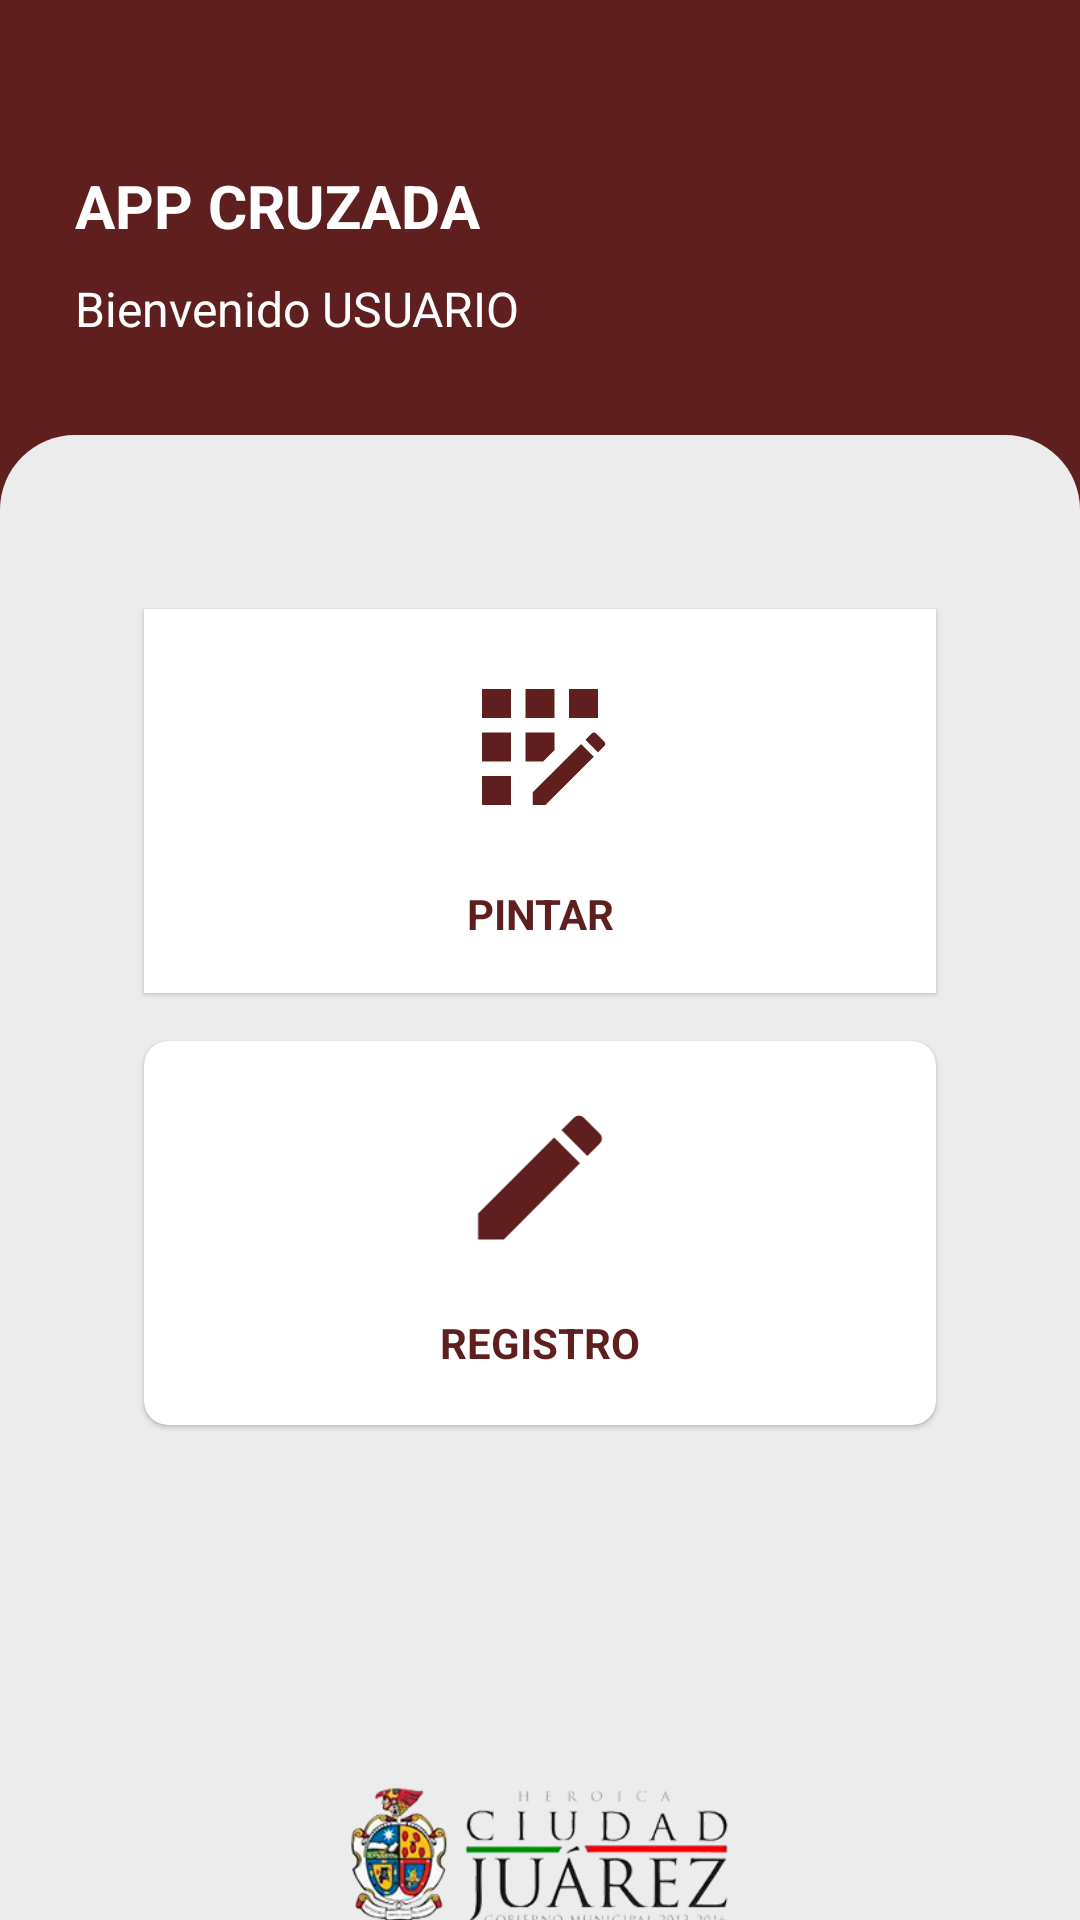

Android layout source for this screen:
<!-- AndroidManifest.xml: application theme Theme.BottomNavigationDemo -->
<!-- res/layout/fragment_home.xml -->
<?xml version="1.0" encoding="utf-8"?>
<androidx.constraintlayout.widget.ConstraintLayout xmlns:android="http://schemas.android.com/apk/res/android"
    xmlns:app="http://schemas.android.com/apk/res-auto"
    xmlns:tools="http://schemas.android.com/tools"
    android:layout_width="match_parent"
    android:layout_height="match_parent"
    tools:context=".HomeFragment"
    android:background="@color/Azul_Pantone_654_C"
    tools:ignore="HardcodedText">

    <View
        android:id="@+id/viewHome"
        android:layout_width="match_parent"
        android:layout_height="145dp"
        app:layout_constraintEnd_toEndOf="parent"
        app:layout_constraintStart_toStartOf="parent"
        app:layout_constraintTop_toTopOf="parent" />


        <androidx.constraintlayout.widget.ConstraintLayout
            android:layout_width="match_parent"
            android:layout_height="match_parent">

            <TextView
                android:id="@+id/textViewNomUsuHome"
                android:layout_width="wrap_content"
                android:layout_height="wrap_content"
                android:layout_marginStart="25dp"
                android:layout_marginTop="55dp"
                android:text="APP CRUZADA"
                android:textAllCaps="true"
                android:textColor="@color/white"
                android:textSize="20sp"
                android:textStyle="bold"
                app:layout_constraintStart_toStartOf="parent"
                app:layout_constraintTop_toTopOf="parent" />

            <TextView
                android:id="@+id/textViewDescUsuHome"
                android:layout_width="wrap_content"
                android:layout_height="wrap_content"
                android:layout_marginTop="10dp"
                android:text="Bienvenido USUARIO"
                android:textColor="@android:color/white"
                android:textSize="16sp"
                app:layout_constraintStart_toStartOf="@+id/textViewNomUsuHome"
                app:layout_constraintTop_toBottomOf="@+id/textViewNomUsuHome" />

        </androidx.constraintlayout.widget.ConstraintLayout>

    <LinearLayout
        android:layout_width="match_parent"
        android:layout_height="1300dp"
        android:background="@drawable/custom_rectangle"
        android:orientation="horizontal"
        app:layout_constraintTop_toBottomOf="@+id/viewHome">

        <LinearLayout
            android:id="@+id/linearLayoutCardViewHome"
            android:layout_marginTop="30dp"
            android:layout_width="match_parent"
            android:layout_height="match_parent"
            android:orientation="vertical">

            <LinearLayout
                android:id="@+id/linearLayoutPrimeraLineaHome"
                android:layout_width="match_parent"
                android:layout_height="wrap_content"
                android:layout_marginTop="20dp"
                android:orientation="vertical"
                android:weightSum="2"
                android:layout_marginHorizontal="40dp"
                app:layout_constraintEnd_toEndOf="parent"
                app:layout_constraintStart_toStartOf="parent"
                app:layout_constraintTop_toBottomOf="@+id/cardViewHome">

                <androidx.cardview.widget.CardView
                    android:id="@+id/formulariosCardHome"
                    style="@style/CardView.Dark"
                    android:layout_width="match_parent"
                    android:layout_height="128dp"
                    android:layout_margin="8dp"
                    android:layout_gravity="center"
                    android:clickable="true"
                    android:elevation="18dp"
                    android:focusable="true"
                    android:foreground="?android:attr/selectableItemBackground">

                    <androidx.constraintlayout.widget.ConstraintLayout
                        android:layout_width="match_parent"
                        android:layout_height="match_parent">

                        <ImageView
                            android:id="@+id/image_viewFormulariosHome"
                            android:layout_width="0dp"
                            android:layout_height="58dp"
                            android:contentDescription="@string/imagen_ejemplo"
                            android:src="@drawable/baseline_app_registration_24"
                            app:layout_constraintBottom_toTopOf="@+id/textViewFormulariosHome"
                            app:layout_constraintEnd_toEndOf="parent"
                            app:layout_constraintHorizontal_bias="0.5"
                            app:layout_constraintStart_toStartOf="parent"
                            app:layout_constraintTop_toTopOf="parent" />

                        <TextView
                            android:id="@+id/textViewFormulariosHome"
                            android:layout_width="match_parent"
                            android:layout_height="wrap_content"
                            android:gravity="center"
                            android:text="Pintar"
                            android:textAllCaps="true"
                            android:textColor="@color/Azul_Pantone_654_C"
                            android:textSize="14sp"
                            android:textStyle="bold"
                            app:layout_constraintBottom_toBottomOf="parent"
                            app:layout_constraintEnd_toEndOf="parent"
                            app:layout_constraintHorizontal_bias="0.5"
                            app:layout_constraintStart_toStartOf="parent"
                            app:layout_constraintTop_toBottomOf="@+id/image_viewFormulariosHome" />

                    </androidx.constraintlayout.widget.ConstraintLayout>

                </androidx.cardview.widget.CardView>

                <androidx.cardview.widget.CardView
                    android:id="@+id/entradasCardHome"
                    style="@style/CardView.Dark"
                    android:layout_width="match_parent"
                    android:layout_height="128dp"
                    android:layout_margin="8dp"
                    android:layout_marginStart="16dp"
                    android:clickable="true"
                    android:elevation="12dp"
                    android:focusable="true"
                    android:foreground="?android:attr/selectableItemBackground"
                    app:cardCornerRadius="8dp">

                    <androidx.constraintlayout.widget.ConstraintLayout
                        android:layout_width="match_parent"
                        android:layout_height="match_parent">

                        <ImageView
                            android:id="@+id/image_viewEntradasHome"
                            android:layout_width="0dp"
                            android:layout_height="55dp"
                            android:contentDescription="@string/imagen_ejemplo"
                            android:src="@drawable/baseline_mode_24"
                            app:layout_constraintBottom_toTopOf="@+id/textViewEntradasHome"
                            app:layout_constraintEnd_toEndOf="parent"
                            app:layout_constraintHorizontal_bias="0.5"
                            app:layout_constraintStart_toStartOf="parent"
                            app:layout_constraintTop_toTopOf="parent" />

                        <TextView
                            android:id="@+id/textViewEntradasHome"
                            android:layout_width="match_parent"
                            android:layout_height="wrap_content"
                            android:gravity="center"
                            android:text="Registro"
                            android:textAllCaps="true"
                            android:textColor="@color/Azul_Pantone_654_C"
                            android:textSize="14sp"
                            android:textStyle="bold"
                            app:layout_constraintBottom_toBottomOf="parent"
                            app:layout_constraintEnd_toEndOf="parent"
                            app:layout_constraintHorizontal_bias="0.5"
                            app:layout_constraintStart_toStartOf="parent"
                            app:layout_constraintTop_toBottomOf="@+id/image_viewEntradasHome" />

                    </androidx.constraintlayout.widget.ConstraintLayout>

                </androidx.cardview.widget.CardView>

            </LinearLayout>

            <ImageView
                android:layout_width="match_parent"
                android:layout_height="132dp"
                android:layout_marginTop="70dp"
                android:background="@color/grey"
                android:importantForAccessibility="no"
                android:src="@drawable/img"
                tools:ignore="MissingConstraints" />

        </LinearLayout>
    </LinearLayout>


</androidx.constraintlayout.widget.ConstraintLayout>
<!-- resources referenced by this layout -->
<resources>
  <color name="Azul_Pantone_654_C">#5f1f1f</color>
  <color name="grey">#ECECEC</color>
  <color name="white">#FFFFFFFF</color>
  <!-- drawable baseline_app_registration_24 (drawable) -->
  <vector android:height="24dp" android:tint="@color/Azul_Pantone_654_C"
  
      android:viewportHeight="24" android:viewportWidth="24"
      android:width="24dp" xmlns:android="http://schemas.android.com/apk/res/android">
      <path android:fillColor="@android:color/white" android:pathData="M10,4h4v4h-4z"/>
      <path android:fillColor="@android:color/white" android:pathData="M4,16h4v4h-4z"/>
      <path android:fillColor="@android:color/white" android:pathData="M4,10h4v4h-4z"/>
      <path android:fillColor="@android:color/white" android:pathData="M4,4h4v4h-4z"/>
      <path android:fillColor="@android:color/white" android:pathData="M14,12.42l0,-2.42l-4,0l0,4l2.42,0z"/>
      <path android:fillColor="@android:color/white" android:pathData="M20.88,11.29l-1.17,-1.17c-0.16,-0.16 -0.42,-0.16 -0.58,0L18.25,11L20,12.75l0.88,-0.88C21.04,11.71 21.04,11.45 20.88,11.29z"/>
      <path android:fillColor="@android:color/white" android:pathData="M11,18.25l0,1.75l1.75,0l6.67,-6.67l-1.75,-1.75z"/>
      <path android:fillColor="@android:color/white" android:pathData="M16,4h4v4h-4z"/>
  </vector>
  <!-- drawable baseline_mode_24 (drawable) -->
  <vector android:height="24dp" android:tint="@color/Azul_Pantone_654_C"
      android:viewportHeight="24" android:viewportWidth="24"
      android:width="24dp" xmlns:android="http://schemas.android.com/apk/res/android">
      <path android:fillColor="@android:color/white" android:pathData="M3,17.25l0,3.75l3.75,0l11.06,-11.06l-3.75,-3.75z"/>
      <path android:fillColor="@android:color/white" android:pathData="M20.71,5.63l-2.34,-2.34c-0.39,-0.39 -1.02,-0.39 -1.41,0l-1.83,1.83l3.75,3.75l1.83,-1.83C21.1,6.65 21.1,6.02 20.71,5.63z"/>
  </vector>
  <!-- drawable custom_rectangle (drawable) -->
  <?xml version="1.0" encoding="utf-8"?>
  <shape xmlns:android="http://schemas.android.com/apk/res/android">
      <solid android:color="@color/grey" />
      <corners
          android:topLeftRadius="25dp"
          android:topRightRadius="25dp" />
  </shape>
  <!-- drawable img: png bitmap (drawable, 44620 bytes) -->
  <string name="imagen_ejemplo">Imagen ejemplo</string>
  <style name="CardView.Dark" parent="Widget.MaterialComponents.CardView">
          <item name="cardBackgroundColor">@color/white</item>
      </style>
  <style name="Theme.BottomNavigationDemo" parent="Theme.MaterialComponents.DayNight.NoActionBar">
          
          <item name="colorPrimary">@color/Azul_Pantone_654_C</item>
          <item name="colorPrimaryVariant">@color/Azul_Pantone_654_C</item>
          <item name="colorOnPrimary">@color/white</item>
          
          <item name="colorSecondary">@color/Azul_Pantone_654_C</item>
          <item name="colorSecondaryVariant">@color/Azul_Pantone_654_C</item>
          <item name="colorOnSecondary">@color/white</item>
          
          <item name="android:statusBarColor">?attr/colorPrimaryVariant</item>
          
      </style>
</resources>
